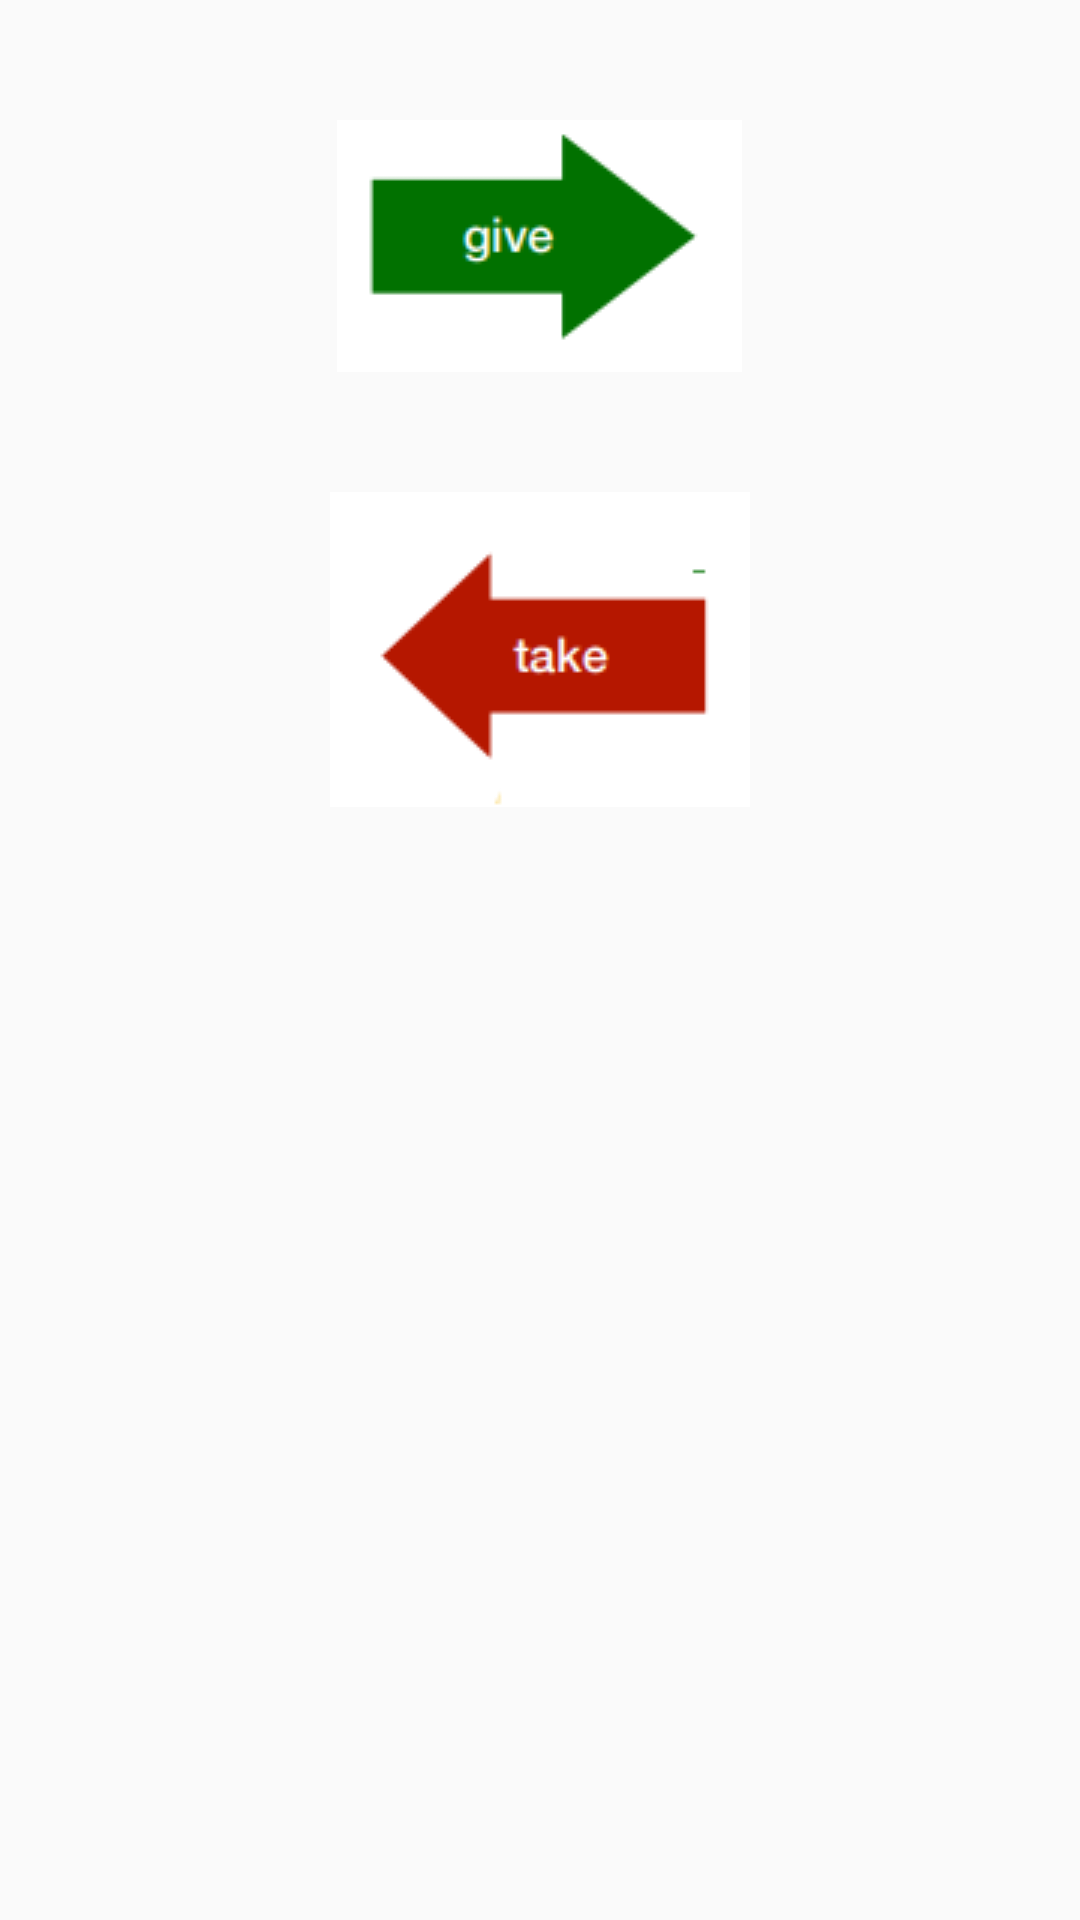

Write the Android layout XML for this screen, with the resource values it uses.
<!-- AndroidManifest.xml: application theme Theme.AppCompat.Light.NoActionBar -->
<!-- res/layout/fragment_give_or_take.xml -->
<?xml version="1.0" encoding="utf-8"?>
<LinearLayout xmlns:android="http://schemas.android.com/apk/res/android"
    android:id="@+id/fragment_main_screen"
    android:layout_width="match_parent"
    android:layout_height="match_parent"
    android:layout_margin="10dp"
    android:orientation="vertical">


    <Button
        android:id="@+id/give_or_take_fragment_give_btn"
        android:layout_width="wrap_content"
        android:layout_height="wrap_content"
        android:layout_marginTop="40dp"
        android:background="@drawable/give_btn"
        android:layout_gravity="center" />

    <Button
        android:id="@+id/give_or_take_fragment_take_btn"
        android:layout_width="wrap_content"
        android:layout_height="wrap_content"
        android:layout_gravity="center"
        android:layout_marginTop="40dp"
        android:background="@drawable/take_btn" />



</LinearLayout>
<!-- resources referenced by this layout -->
<resources>
  <!-- drawable give_btn: png bitmap (drawable, 2188 bytes) -->
  <!-- drawable take_btn: png bitmap (drawable, 2239 bytes) -->
</resources>
